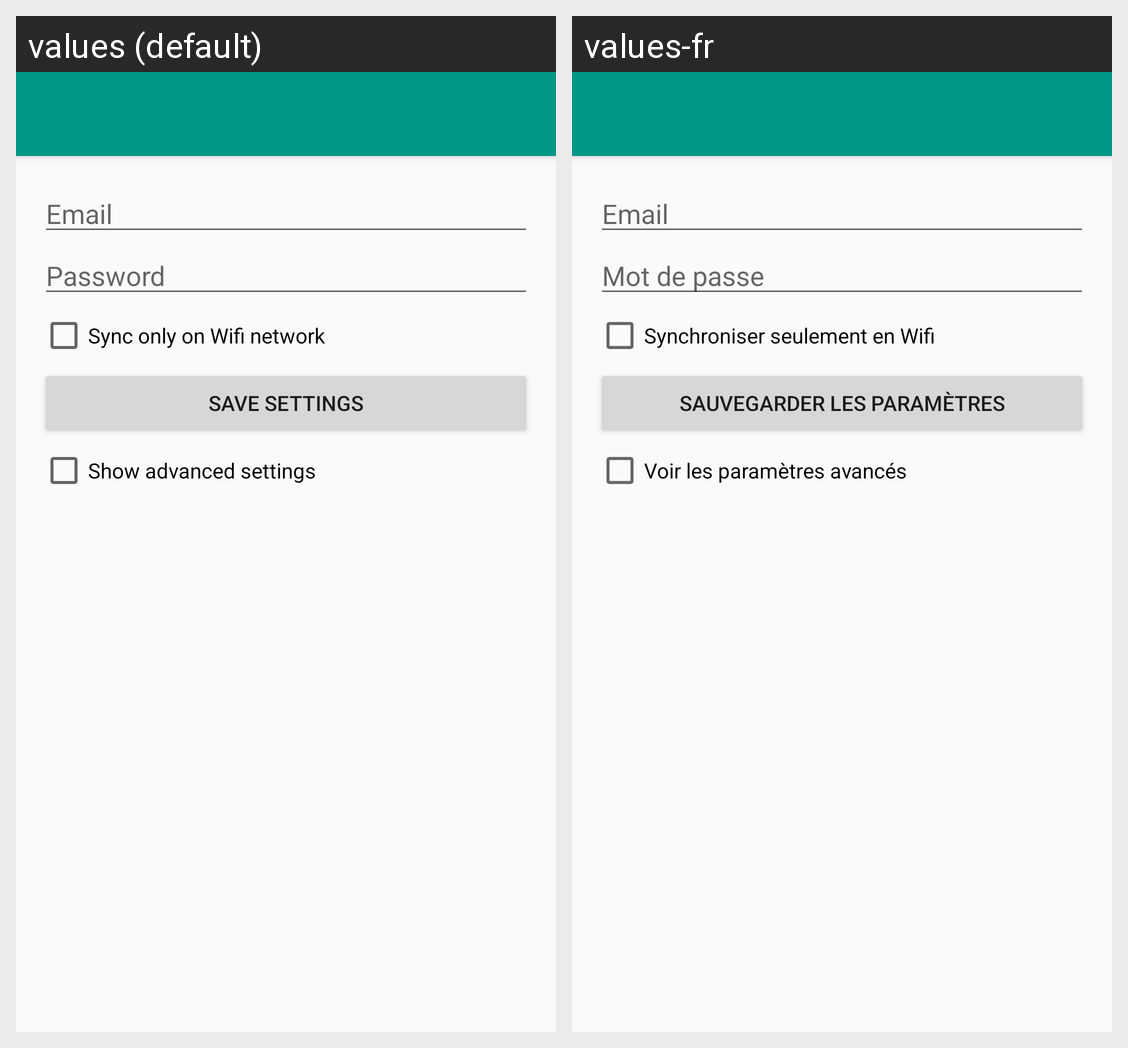

The Android screen above is rendered under two locales of the same app. Produce the string resources it draws, with the default and per-locale values.
Android screen res/layout/activity_settings.xml rendered under 2 locales, left to right: values (default), values-fr. Device: Nexus 5 (rendered at 1080×1920; each locale shown at half size, 540×960, under a caption strip naming it); theme AppTheme.
Strings drawn on this screen, with the default value and each locale's value (text and hints the layout hard-codes, and strings that could not be matched under every locale, appear in the picture but are not listed):

settings_email
  values: Email
  values-fr: Email

settings_password
  values: Password
  values-fr: Mot de passe

settings_only_wifi
  values: Sync only on Wifi network
  values-fr: Synchroniser seulement en Wifi

settings_save
  values: Save settings
  values-fr: Sauvegarder les paramètres

settings_show_full_settings
  values: Show advanced settings
  values-fr: Voir les paramètres avancés
